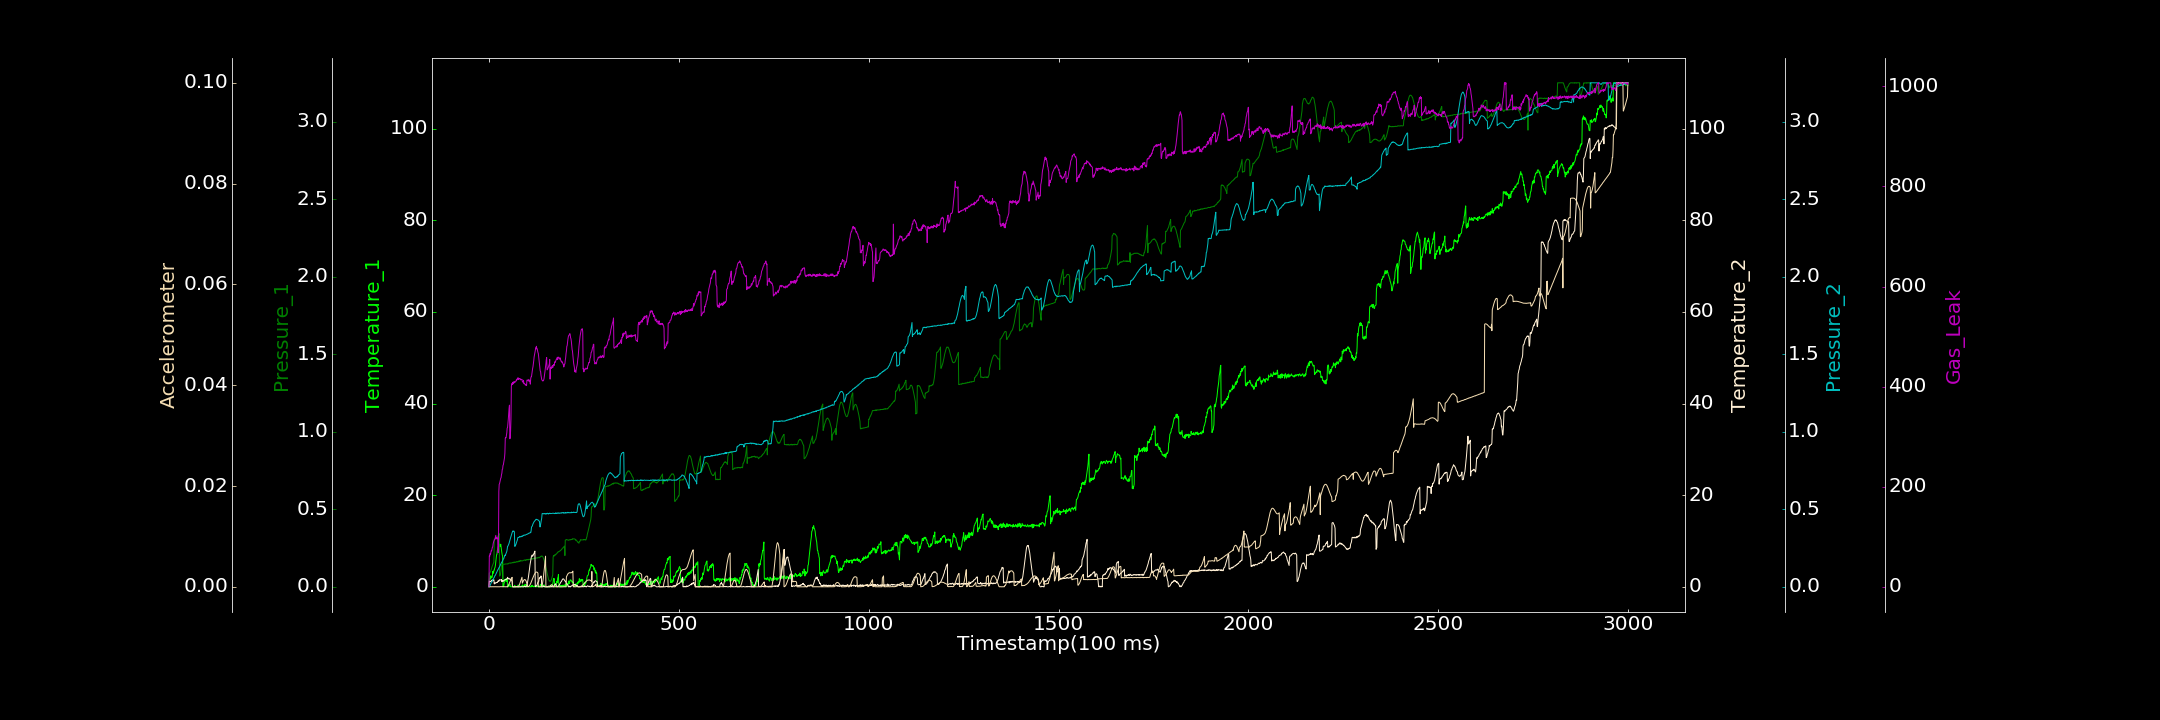

The table this chart was drawn from, first rows:
0.000000000, 0.000000000, 0.000651820, 0.155021006, 0.000654319, 0.000000000, 0.399008127
1, 1.488, 0.08791, 1.187, 0.000000000, 0.000000000, 62.27
2, 1.948, 0.09026, 1.175, 0.00698, 0.000008351, 61.09
3, 1.69, 0.0926, 1.239, 0.008224, 0.000003468, 66.74
4, 1.684, 0.0969, 1.175, 0.01481, 0.00003114, 64.77
5, 2.411, 0.1042, 1.088, 0.02017, 0.000000000, 69.03
6, 1.946, 0.1115, 1.263, 0.0257, 0.000004363, 72.79
7, 1.987, 0.1194, 1.259, 0.02795, 0.000000000, 72.2
8, 2.028, 0.1293, 1.472, 0.03285, 0.000000000, 76.19
9, 2.347, 0.136, 1.28, 0.03798, 0.000000000, 79.39
10, 3.346, 0.1422, 1.504, 0.04493, 0.00002086, 79.69
11, 2.958, 0.1509, 1.541, 0.04837, 0.00001279, 86.05
12, 2.987, 0.1541, 1.486, 0.05333, 0.000000000, 89.41
13, 3.637, 0.1595, 1.52, 0.05723, 0.000000000, 91.35
14, 3.634, 0.3087, 0.621, 0.06066, 0.00001062, 93.88
15, 4.056, 0.3086, 0.7544, 0.06744, 0.00001226, 94.41
16, 4.222, 0.3088, 0.8662, 0.07282, 0.00001316, 96.52
17, 4.688, 0.3098, 0.8029, 0.07435, 0.000006675, 99.87
18, 5.563, 0.3119, 0.793, 0.08103, 0.000000000, 103.1
19, 6.197, 0.3136, 0.9476, 0.0853, 0.000005100, 95.87
20, 6.986, 0.3178, 0.913, 0.09233, 0.00001034, 97.49
21, 7.076, 0.3197, 0.9818, 0.09579, 0.000000000, 98.59
22, 7.817, 0.3201, 0.9391, 0.1025, 0.000002909, 97.04
23, 8.195, 0.3251, 1.097, 0.1067, 0.000000000, 97.78
24, 8.717, 0.3295, 1.28, 0.1126, 0.000000012, 68.44
25, 8.817, 0.3299, 1.272, 0.1144, 0.000002404, 73.05
26, 9.169, 0.3385, 1.188, 0.1224, 0.000004220, 190.6
27, 9.357, 0.3435, 1.474, 0.1241, 0.000000000, 204.9
28, 8.916, 0.06983, 1.548, 0.1299, 0.000000000, 206.5
29, 8.762, 0.07384, 1.468, 0.1362, 0.00001627, 210.5
30, 8.975, 0.07529, 1.505, 0.1404, 0.00002208, 213.5
31, 9.296, 0.09321, 1.521, 0.1456, 0.00001975, 217.2
32, 8.656, 0.1087, 1.527, 0.1505, 0.000000000, 218.3
33, 8.163, 0.1431, 1.589, 0.1557, 0.000000000, 224.4
34, 7.417, 0.1432, 1.132, 0.1586, 0.00001017, 227.2
35, 6.944, 0.1431, 1.351, 0.1643, 0.000000334, 234.6
36, 6.694, 0.1432, 1.282, 0.168, 0.000000000, 235.5
37, 0.004177, 0.1415, 1.291, 0.1742, 0.000006240, 242.7
38, 0.2533, 0.1432, 1.202, 0.1792, 0.000000000, 244.3
39, 0.194, 0.1454, 1.294, 0.1817, 0.000000000, 248.6
40, 0.85, 0.1464, 1.446, 0.1905, 0.000008600, 254
41, 0.981, 0.1459, 1.52, 0.1954, 0.00001916, 258.3
42, 1.537, 0.147, 1.505, 0.2041, 0.000000000, 267.5
43, 1.236, 0.1461, 1.555, 0.202, 0.000000000, 297.2
44, 1.453, 0.1482, 1.616, 0.2083, 0.000001027, 298.5
45, 1.802, 0.1486, 1.553, 0.2155, 0.000009016, 298
46, 1.757, 0.1481, 1.675, 0.2219, 0.00002941, 302.8
47, 1.177, 0.1476, 1.71, 0.2281, 0.000000000, 307.8
48, 1.667, 0.1483, 1.767, 0.2416, 0.00001066, 317.3
49, 0.000000000, 0.1487, 2.074, 0.2608, 0.000000000, 318.3
50, 0.01786, 0.1471, 1.763, 0.2625, 0.000113, 326.8
51, 0.000000000, 0.1514, 1.705, 0.2677, 0.0002524, 335.6
52, 0.1484, 0.1525, 1.863, 0.2738, 0.0004084, 346.9
53, 0.1086, 0.1529, 1.813, 0.2807, 0.0005788, 356.9
54, 0.2005, 0.1526, 1.742, 0.2907, 0.0007501, 363.2
55, 0.5907, 0.1547, 1.743, 0.2994, 0.0009177, 296.1
56, 0.1845, 0.1539, 1.54, 0.3079, 0.0011, 297.4
57, 0.000000000, 0.1523, 1.636, 0.3166, 0.001297, 311.5
58, 0.02904, 0.1548, 1.636, 0.3257, 0.001449, 335.2
59, 0.000000000, 0.1546, 1.497, 0.3366, 0.001628, 400.9
60, 0.000000000, 0.1539, 1.326, 0.3417, 0.001737, 406
... 2,939 more rows
